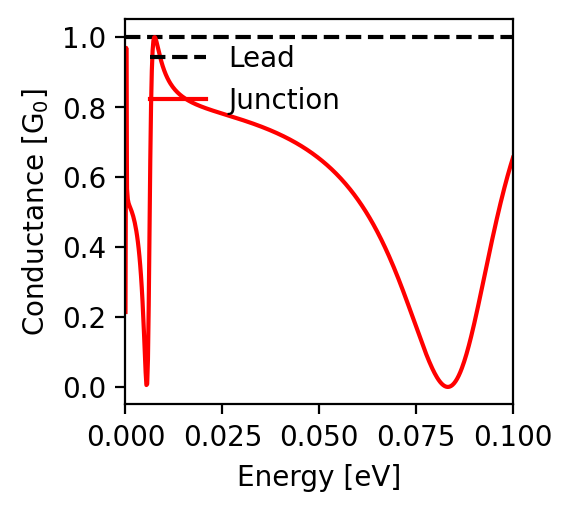

The file beside this chart, header and first rows:
energy; conductance
-0.1; 0.655
-0.0998; 0.648
-0.0996; 0.641
-0.0994; 0.633
-0.0992; 0.626
-0.099; 0.618
-0.0988; 0.61
-0.0986; 0.602
-0.0984; 0.594
-0.0982; 0.586
-0.098; 0.578
-0.0978; 0.57
-0.0976; 0.561
-0.0974; 0.552
-0.0972; 0.544
-0.097; 0.535
-0.0968; 0.526
-0.0966; 0.517
-0.0964; 0.507
-0.0962; 0.498
-0.096; 0.488
-0.0958; 0.479
-0.0956; 0.469
-0.0954; 0.459
-0.0952; 0.45
-0.095; 0.44
-0.0948; 0.429
-0.0946; 0.419
-0.0944; 0.409
-0.0942; 0.399
-0.094; 0.388
-0.0938; 0.378
-0.0936; 0.368
-0.0934; 0.357
-0.0932; 0.347
-0.093; 0.336
-0.0928; 0.325
-0.0926; 0.315
-0.0924; 0.304
-0.0922; 0.294
-0.092; 0.283
-0.0918; 0.273
-0.0916; 0.262
-0.0914; 0.252
-0.0912; 0.241
-0.091; 0.231
-0.0908; 0.221
-0.0906; 0.211
-0.0904; 0.201
-0.0902; 0.191
-0.09; 0.181
-0.0898; 0.172
-0.0896; 0.162
-0.0894; 0.153
-0.0892; 0.144
-0.089; 0.135
-0.0888; 0.126
-0.0886; 0.118
-0.0884; 0.11
-0.0882; 0.102
... 941 more rows
